Run: headless pygame with SDL's dummy video driver; simulated clock (each Clock.tick advances the game by its frame time, no real sleeping); random seed 0; keys injected as events and as key.get_pressed() state; no mouse input.
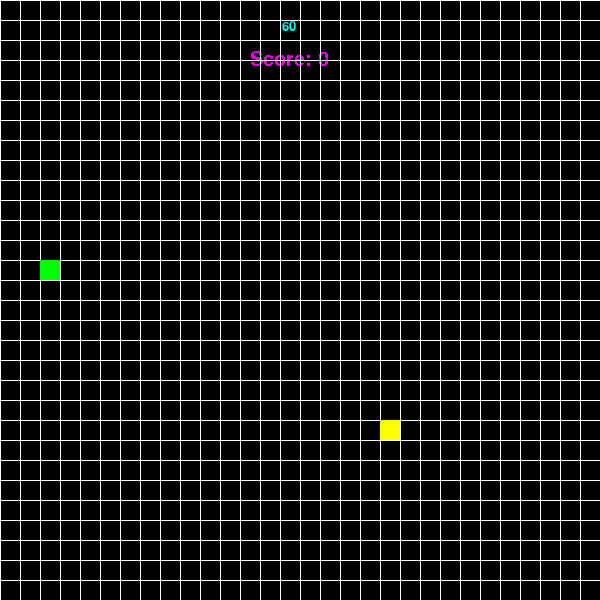
Frame 1 of 1 · flips 1–60 · no input

The pygame program that drew these frames:

import pygame
import random
pygame.init ()
from pygame.locals import *
screen = pygame.display.set_mode ((600,600))
pygame.display.set_caption ('Screen')
def text (msg,x1,y1,msgcol):
    fontobj = pygame.font.SysFont ('Times New Roman',30)
    msgobj = fontobj.render (msg,False,msgcol)
    screen.blit (msgobj,(x1,y1))
clock = pygame.time.Clock ()
foodx = (random.randint (0,600) // 20)*20
foody = (random.randint (0,600) // 20)*20
snakex = (random.randint (0,600) // 20)*20
snakey = (random.randint (0,600) // 20)*20
snakelist = []
snakelist.append ([snakex,snakey])

snakef = False
snakel = False
snakeb = False
snaker = False

score = 0

time = 60
timertxt = '60'.rjust (10)
pygame.time.set_timer (pygame.USEREVENT,1000)
font = pygame.font.SysFont ('Times New Roman',20)

def grid ():
    for loop in range (0,600,20):
        pygame.draw.line (screen,(255,255,255),(loop,0),(loop,600))
        pygame.draw.line (screen,(255,255,255),(0,loop),(600,loop))
print (snakelist)
while True:
    clock.tick (10)
    screen.fill ((0,0,0))
    screen.blit (font.render (timertxt,True,(0,255,255)),(250,20))
    text ('Score: '+str(score),250,50,(225,0,225))
    grid ()
    snakelist.insert (0,[snakex,snakey])
    snakelist.pop ()
    pygame.draw.rect (screen,(255,255,0),(foodx,foody,20,20))
    for loop1 in snakelist:
        pygame.draw.rect (screen,(0,255,0),(loop1+[20,20]))
    if [snakex,snakey] in snakelist [1:]:
        text ('Game Over!',225,25,(255,0,0))
        pygame.display.update ()
        break
    if snakex == foodx and snakey == foody:
        snakelist.append ([snakex,snakey])
        score = score + 1
        foodx = (random.randint (0,600) // 20)*20
        foody = (random.randint (0,600) // 20)*20
        print (len(snakelist))
        print (snakelist)
        
    if time > 0 and score == 11:
        text ('You Win!',250,30,(0,255,0))
        pygame.display.update ()
        break
    
    if time == 0 and score != 11:
        text ('Game Over!',225,25,(255,0,0))
        pygame.display.update ()
        break
    
    for event in pygame.event.get ():
        if event.type == pygame.USEREVENT:
            time = time - 1
            timertxt = str(time).rjust (10)
        if event.type == pygame.KEYDOWN:
            if event.key == K_w and snakeb != True:
                snakef = True
                snakel = False
                snakeb = False
                snaker = False
            if event.key == K_a and snaker != True:
                snakef = False
                snakel = True
                snakeb = False
                snaker = False
            if event.key == K_s and snakef != True:
                snakef = False
                snakel = False
                snakeb = True
                snaker = False
            if event.key == K_d and snakel != True:
                snakef = False
                snakel = False
                snakeb = False
                snaker = True
        if event.type == QUIT:
            pygame.quit ()
            exit ()
    if snakef == True:
        snakey = snakey - 20
    if snakeb == True:
        snakey = snakey + 20
    if snaker == True:
        snakex = snakex + 20
    if snakel == True:
        snakex = snakex - 20
    if snakex >= 600 or snakey >= 600 or snakex <= -20 or snakey <= -20:
        text ('Game Over!',225,25,(255,0,0))
        pygame.display.update ()
        break
    pygame.display.update ()
